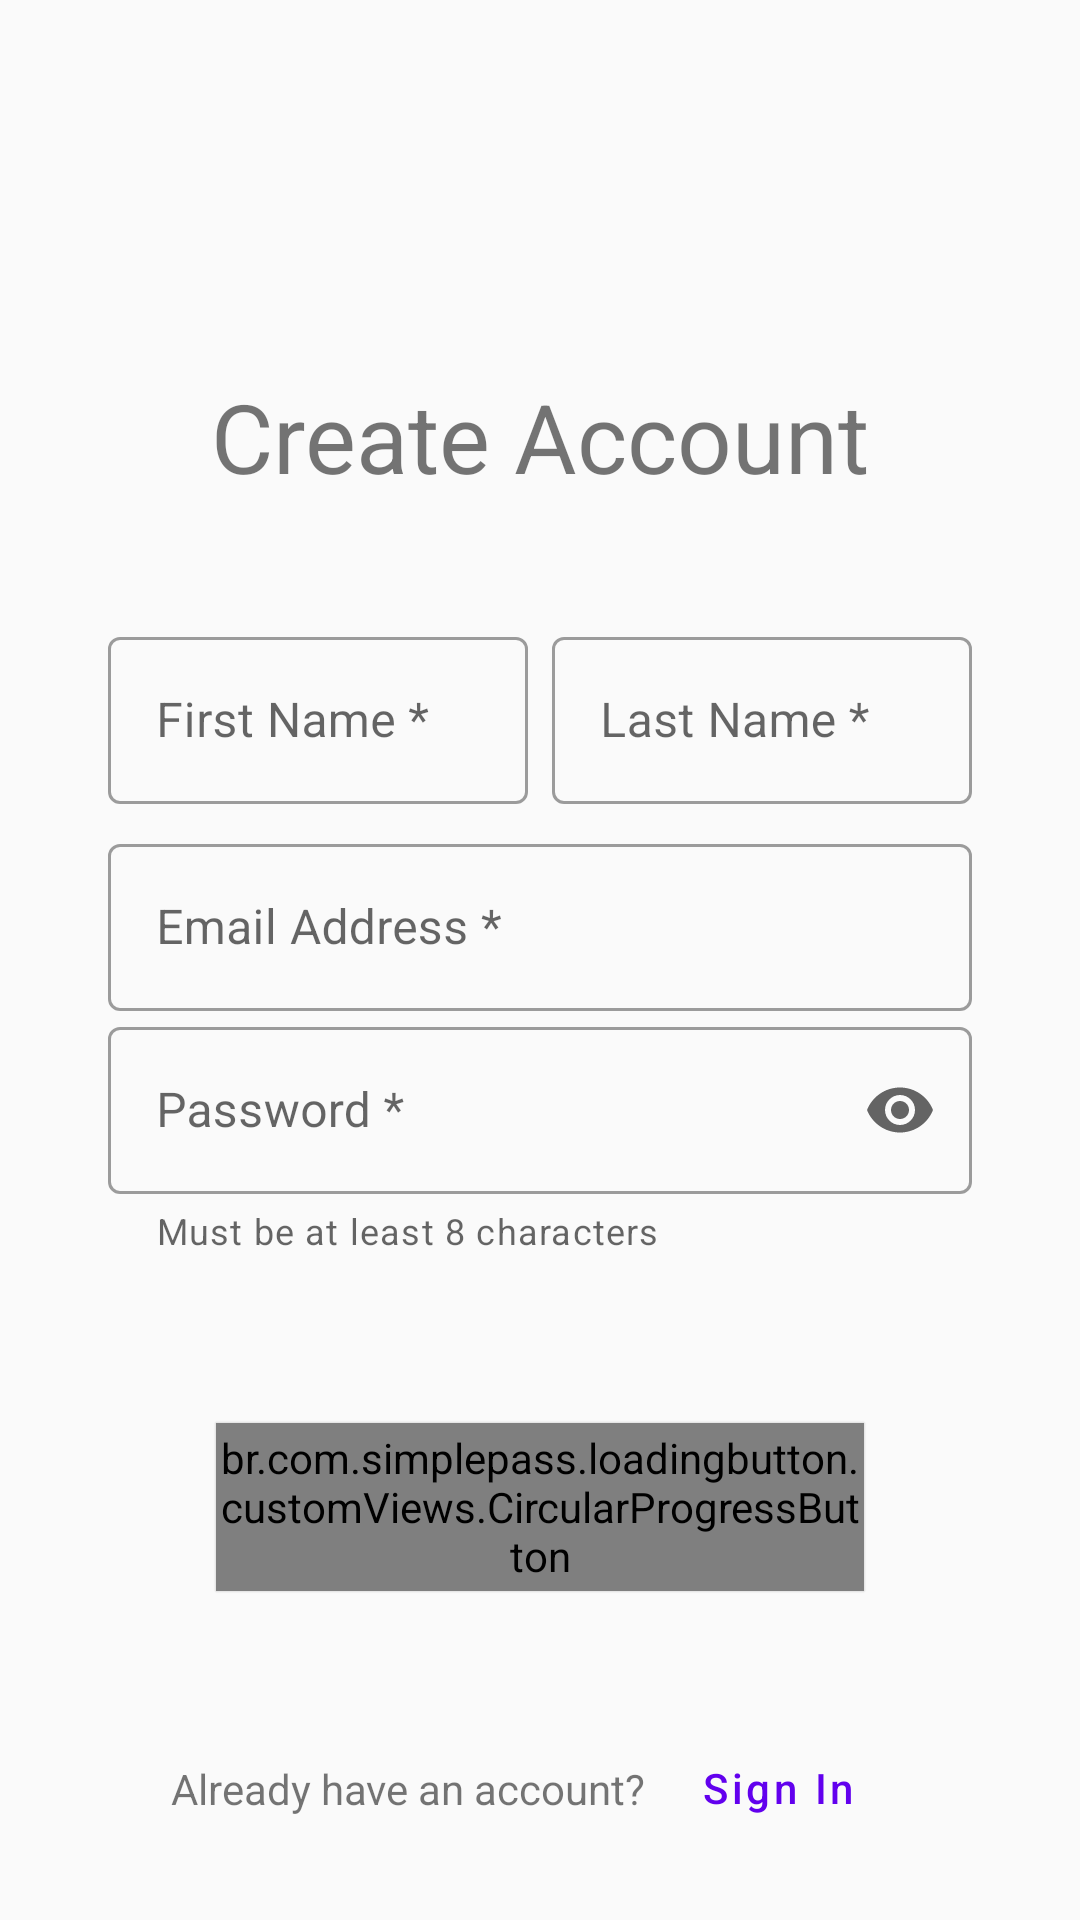

Android layout source for this screen:
<!-- AndroidManifest.xml: application theme Theme.MaintenanceBuddy -->
<!-- res/layout/fragment_signup.xml -->
<?xml version="1.0" encoding="utf-8"?>
<androidx.constraintlayout.widget.ConstraintLayout xmlns:android="http://schemas.android.com/apk/res/android"
    xmlns:app="http://schemas.android.com/apk/res-auto"
    xmlns:tools="http://schemas.android.com/tools"
    android:layout_width="match_parent"
    android:layout_height="match_parent"
    tools:context=".ui.signup.SignupFragment"
    android:animateLayoutChanges="true">

    <ImageView
        android:id="@+id/signup_madrentals_logo"
        android:layout_width="0dp"
        android:layout_height="wrap_content"
        android:layout_marginTop="0dp"
        app:layout_constraintStart_toStartOf="parent"
        app:layout_constraintEnd_toEndOf="parent"
        app:layout_constraintTop_toTopOf="parent"
        app:layout_constraintWidth_percent="0.4"
        android:src="@color/transparent"
        android:scaleType="fitCenter"
        android:adjustViewBounds="true"/>

    <TextView
        android:id="@+id/signup_create_account_title"
        android:layout_width="0dp"
        android:layout_height="wrap_content"
        android:translationY="-20dp"
        android:text="Create Account"
        android:textAlignment="center"
        android:textSize="32sp"
        app:layout_constraintEnd_toEndOf="parent"
        app:layout_constraintStart_toStartOf="parent"
        app:layout_constraintTop_toBottomOf="@id/signup_madrentals_logo"/>

    <com.google.android.material.textfield.TextInputLayout
        android:id="@+id/signup_first_name_input"
        style="@style/Widget.MaterialComponents.TextInputLayout.OutlinedBox"
        android:layout_width="0dp"
        android:layout_height="wrap_content"
        android:layout_marginEnd="4dp"
        android:layout_marginTop="20dp"
        android:hint="First Name *"
        app:layout_constraintTop_toBottomOf="@id/signup_create_account_title"
        app:layout_constraintEnd_toStartOf="@id/signup_last_name_input"
        app:layout_constraintHorizontal_chainStyle="packed"
        app:layout_constraintHorizontal_bias="0.5"
        app:layout_constraintStart_toStartOf="@id/signup_email_address_input">

        <com.google.android.material.textfield.TextInputEditText
            android:layout_width="match_parent"
            android:layout_height="match_parent"
            android:inputType="textPersonName" />

    </com.google.android.material.textfield.TextInputLayout>

    <com.google.android.material.textfield.TextInputLayout
        android:id="@+id/signup_last_name_input"
        style="@style/Widget.MaterialComponents.TextInputLayout.OutlinedBox"
        android:layout_width="0dp"
        android:layout_height="wrap_content"
        android:layout_marginStart="4dp"
        android:hint="Last Name *"
        app:layout_constraintTop_toTopOf="@id/signup_first_name_input"
        app:layout_constraintEnd_toEndOf="@id/signup_email_address_input"
        app:layout_constraintStart_toEndOf="@id/signup_first_name_input"
        app:layout_constraintHorizontal_bias="0.5">

        <com.google.android.material.textfield.TextInputEditText
            android:layout_width="match_parent"
            android:layout_height="match_parent"
            android:inputType="textPersonName" />

    </com.google.android.material.textfield.TextInputLayout>

    <com.google.android.material.textfield.TextInputLayout
        android:id="@+id/signup_email_address_input"
        style="@style/Widget.MaterialComponents.TextInputLayout.OutlinedBox"
        android:layout_width="0dp"
        android:layout_height="wrap_content"
        android:layout_marginTop="8dp"
        android:hint="Email Address *"
        app:layout_constraintEnd_toEndOf="parent"
        app:layout_constraintStart_toStartOf="parent"
        app:layout_constraintTop_toBottomOf="@id/signup_first_name_input"
        app:layout_constraintWidth_max="400dp"
        app:layout_constraintWidth_percent="0.8">

        <com.google.android.material.textfield.TextInputEditText
            android:layout_width="match_parent"
            android:layout_height="match_parent"
            android:inputType="textEmailAddress" />

    </com.google.android.material.textfield.TextInputLayout>

    <com.google.android.material.textfield.TextInputLayout
        android:id="@+id/signup_password_input"
        style="@style/Widget.MaterialComponents.TextInputLayout.OutlinedBox"
        android:layout_width="0dp"
        android:layout_height="wrap_content"
        android:hint="Password *"
        app:helperText="Must be at least 8 characters"
        app:layout_constraintEnd_toEndOf="parent"
        app:layout_constraintStart_toStartOf="parent"
        app:layout_constraintTop_toBottomOf="@id/signup_email_address_input"
        app:layout_constraintWidth_max="400dp"
        app:layout_constraintWidth_percent="0.8"
        app:endIconMode="password_toggle">

        <com.google.android.material.textfield.TextInputEditText
            android:layout_width="match_parent"
            android:layout_height="match_parent"
            android:inputType="textPassword"/>

    </com.google.android.material.textfield.TextInputLayout>

    <br.com.simplepass.loadingbutton.customViews.CircularProgressButton
        android:id="@+id/signup_button"
        style="@style/MadRentalsBigLoadingButtonStyle"
        android:text="Sign Up"
        app:layout_constraintBottom_toTopOf="@id/signup_have_account_text"
        app:layout_constraintTop_toBottomOf="@id/signup_password_input"
        app:layout_constraintHeight_min="56dp"
        app:layout_constraintStart_toStartOf="parent"
        app:layout_constraintEnd_toEndOf="parent"
        app:layout_constraintWidth_max="300dp"
        app:layout_constraintWidth_percent="0.6"/>

    <TextView
        android:id="@+id/signup_error_text"
        android:layout_width="match_parent"
        android:layout_height="wrap_content"
        android:layout_marginHorizontal="20dp"
        app:layout_constraintTop_toBottomOf="@id/signup_password_input"
        app:layout_constraintBottom_toTopOf="@id/signup_button"
        android:text="An error occurred."
        android:textAlignment="center"
        android:textColor="@color/red"
        android:visibility="gone"/>

    <TextView
        android:id="@+id/signup_have_account_text"
        android:layout_width="wrap_content"
        android:layout_height="wrap_content"
        android:text="Already have an account?"
        app:layout_constraintBottom_toBottomOf="@+id/signup_login_button"
        app:layout_constraintEnd_toStartOf="@+id/signup_login_button"
        app:layout_constraintHorizontal_bias="0.5"
        app:layout_constraintHorizontal_chainStyle="packed"
        app:layout_constraintStart_toStartOf="parent"
        app:layout_constraintTop_toTopOf="@id/signup_login_button" />

    <Button
        android:id="@+id/signup_login_button"
        style="@style/Widget.MaterialComponents.Button.TextButton"
        android:layout_width="wrap_content"
        android:layout_height="wrap_content"
        android:layout_marginBottom="20dp"
        android:text="Sign In"
        android:textSize="14sp"
        android:textAllCaps="false"
        app:layout_constraintBottom_toBottomOf="parent"
        app:layout_constraintEnd_toEndOf="parent"
        app:layout_constraintHorizontal_bias="0.5"
        app:layout_constraintStart_toEndOf="@+id/signup_have_account_text" />

</androidx.constraintlayout.widget.ConstraintLayout>
<!-- resources referenced by this layout -->
<resources>
  <color name="red">#FF0000</color>
  <color name="transparent">#00000000</color>
  <style name="MadRentalsBigLoadingButtonStyle" parent="Widget.AppCompat.Button">
          <item name="android:layout_width">0dp</item>
          <item name="android:layout_height">wrap_content</item>
          <item name="android:background">@drawable/loading_button_bg</item>
          <item name="android:textColor">@color/white</item>
          <item name="android:elevation">6dp</item>
          <item name="spinning_bar_color">@color/white</item>
          <item name="spinning_bar_padding">6dp</item>
          <item name="initialCornerAngle">6dp</item>
          <item name="layout_constraintEnd_toEndOf">parent</item>
          <item name="layout_constraintHeight_min">56dp</item>
          <item name="layout_constraintStart_toStartOf">parent</item>
          <item name="layout_constraintWidth_max">300dp</item>
          <item name="layout_constraintWidth_percent">0.6</item>
      </style>
  <style name="Theme.MaintenanceBuddy" parent="Theme.MaterialComponents.Light.NoActionBar">
          
          <item name="colorPrimary">@color/purple_500</item>
          <item name="colorPrimaryVariant">@color/purple_700</item>
          <item name="colorOnPrimary">@color/maintenance_buddy_bg</item>
          
          <item name="colorSecondary">@color/purple_500</item>
          <item name="colorSecondaryVariant">@color/teal_700</item>
          <item name="colorOnSecondary">@color/black</item>
          
          <item name="android:statusBarColor" tools:targetApi="l">@color/maintenance_buddy_bg</item>
          <item name="android:windowLightStatusBar">true</item>
          <item name="android:windowBackground">@color/maintenance_buddy_bg</item>
          
          <item name="android:ambientShadowAlpha">0.1</item>
          <item name="android:spotShadowAlpha">0.0</item>
      </style>
  <!-- drawable loading_button_bg (drawable) -->
  <?xml version="1.0" encoding="utf-8"?>
  <selector xmlns:android="http://schemas.android.com/apk/res/android">
      <item android:state_pressed="false" android:state_selected="false">
          <shape android:shape="rectangle">
              <corners android:radius="6dp" />
              <solid android:color="@color/colorPrimary"/>
          </shape>
      </item>
  </selector>
  <color name="white">#FFFFFFFF</color>
  <color name="purple_500">#FF6200EE</color>
  <color name="purple_700">#FF3700B3</color>
  <color name="maintenance_buddy_bg">#FAFAFA</color>
  <color name="teal_700">#FF018786</color>
  <color name="black">#FF000000</color>
  <!-- not gathered from this repository: default colours our renderer supplied (Android Studio template values) -->
  <color name="colorPrimary">#FF6200EE</color>
</resources>
